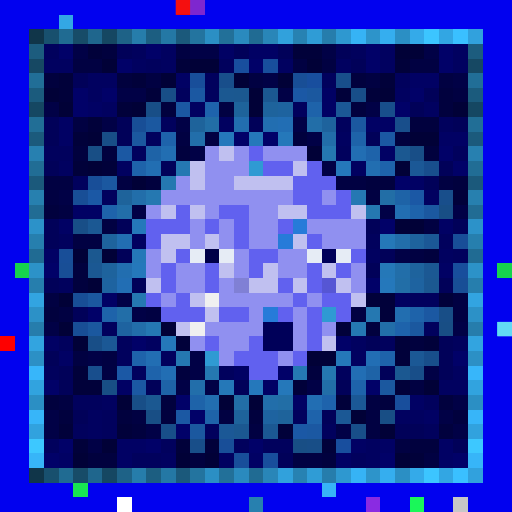
t = 0.00 s
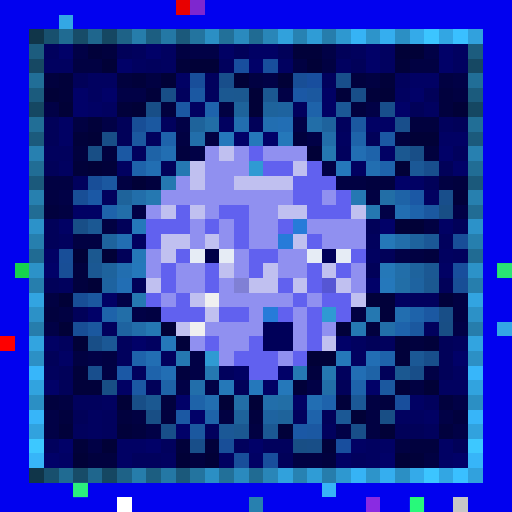
t = 0.34 s
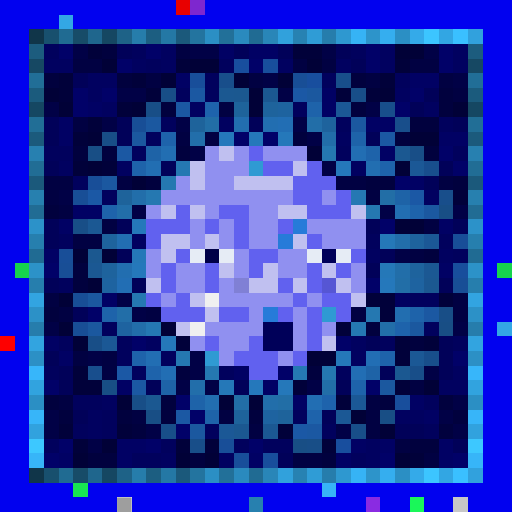
t = 0.69 s
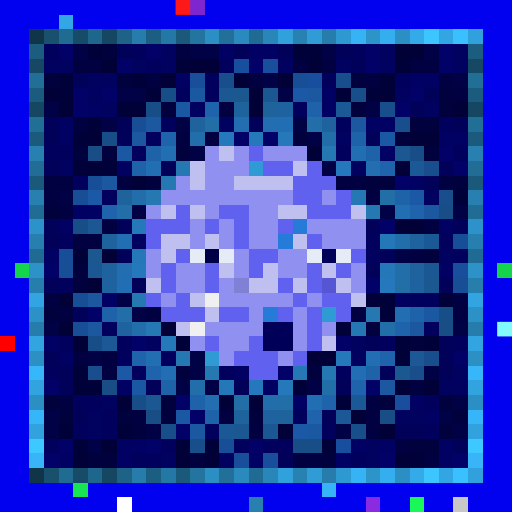
t = 1.03 s
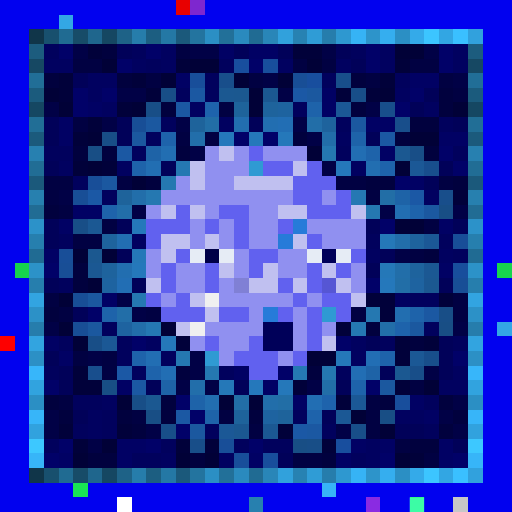
t = 1.37 s
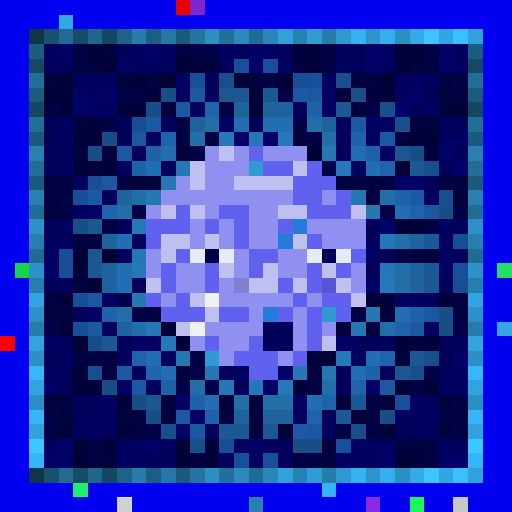
t = 1.72 s

The animated SVG that drew these frames (rendered in a browser with its animation timeline set to each time). Animation: 1 CSS @keyframes rule; one cycle of 2.06 s, repeats indefinitely.

<svg viewBox="0 0 35 35" shape-rendering="crispEdges" xmlns="http://www.w3.org/2000/svg"><style>@keyframes pop{0%,100%{opacity:0}18%{opacity:1}36%{opacity:0}}.a00{animation:pop 1.1s linear 0.00s infinite}.a01{animation:pop 1.1s linear -0.14s infinite}.a02{animation:pop 1.1s linear -0.28s infinite}.a03{animation:pop 1.1s linear -0.41s infinite}.a04{animation:pop 1.1s linear -0.55s infinite}.a05{animation:pop 1.1s linear -0.69s infinite}.a06{animation:pop 1.1s linear -0.83s infinite}.a07{animation:pop 1.1s linear -0.96s infinite}</style><rect width="35" height="35" fill="#0101ef"/><path fill="#e80000" d="M12 0h1v1H12z"/><path fill="#7e27cf" d="M13 0h1v1H13z"/><path fill="#33a7e5" d="M4 1h1v1H4zM34 22h1v1H34z"/><path fill="#103549" d="M2 2h1v1H2zM2 32h1v1H2z"/><path fill="#18506e" d="M3 2h1v1H3zM3 32h1v1H3z"/><path fill="#206b92" d="M4 2h1v1H4zM4 32h1v1H4z"/><path fill="#174c68" d="M5 2h1v1H5zM5 32h1v1H5z"/><path fill="#1f668d" d="M6 2h1v1H6zM6 32h1v1H6z"/><path fill="#154762" d="M7 2h1v1H7zM2 7h1v1H2zM32 7h1v1H32zM7 32h1v1H7z"/><path fill="#1e6287" d="M8 2h1v1H8zM8 32h1v1H8z"/><path fill="#267dab" d="M9 2h1v1H9zM9 32h1v1H9z"/><path fill="#1c5e81" d="M10 2h1v1H10zM10 32h1v1H10z"/><path fill="#2478a5" d="M11 2h1v1H11zM11 32h1v1H11z"/><path fill="#1b597b" d="M12 2h1v1H12zM2 12h1v1H2zM32 12h1v1H32zM12 32h1v1H12z"/><path fill="#23749f" d="M13 2h1v1H13zM13 32h1v1H13z"/><path fill="#2b8fc4" d="M14 2h1v1H14zM27 2h1v1H27zM2 27h1v1H2zM32 27h1v1H32zM14 32h1v1H14zM27 32h1v1H27z"/><path fill="#227099" d="M15 2h1v1H15zM15 32h1v1H15z"/><path fill="#2a8abe" d="M16 2h1v1H16zM16 32h1v1H16z"/><path fill="#206b93" d="M17 2h1v1H17zM2 17h1v1H2zM32 17h1v1H32zM17 32h1v1H17z"/><path fill="#2986b8" d="M18 2h1v1H18zM18 32h1v1H18z"/><path fill="#31a1dc" d="M19 2h1v1H19zM19 32h1v1H19z"/><path fill="#2782b2" d="M20 2h1v1H20zM20 32h1v1H20z"/><path fill="#2f9cd6" d="M21 2h1v1H21zM21 32h1v1H21z"/><path fill="#267dac" d="M22 2h1v1H22zM2 22h1v1H2zM32 22h1v1H32zM22 32h1v1H22z"/><path fill="#2e98d0" d="M23 2h1v1H23zM23 32h1v1H23z"/><path fill="#36b3f5" d="M24 2h1v1H24zM24 32h1v1H24z"/><path fill="#2d94ca" d="M25 2h1v1H25zM25 32h1v1H25z"/><path fill="#35aeef" d="M26 2h1v1H26zM26 32h1v1H26z"/><path fill="#34aae9" d="M28 2h1v1H28zM28 32h1v1H28z"/><path fill="#3cc5ff" d="M29 2h1v1H29zM29 32h1v1H29z"/><path fill="#32a6e3" d="M30 2h1v1H30zM30 32h1v1H30z"/><path fill="#3ac0ff" d="M31 2h1v1H31zM31 32h1v1H31z"/><path fill="#31a1dd" d="M32 2h1v1H32zM32 32h1v1H32z"/><path fill="#1c5c7e" d="M2 3h1v1H2zM32 3h1v1H32z"/><path fill="#01015d" d="M3 3h1v1H3zM9 3h1v1H9zM24 3h1v1H24zM10 4h1v1H10zM15 4h1v1H15zM14 5h1v1H14zM22 5h1v1H22zM27 5h1v1H27zM12 6h1v1H12zM14 6h1v1H14zM20 7h1v1H20zM11 8h1v1H11zM23 8h1v1H23zM30 8h1v1H30zM10 9h1v1H10zM3 10h2v1H3zM9 10h1v1H9zM23 10h1v1H23zM31 10h1v1H31zM5 12h1v1H5zM7 13h1v1H7zM4 16h1v1H4zM25 16h1v1H25zM30 16h1v1H30zM31 17h1v1H31zM4 19h1v1H4zM28 20h2v1H28zM7 22h1v1H7zM29 22h1v1H29zM4 23h1v1H4zM8 23h1v1H8zM26 23h1v1H26zM31 23h1v1H31zM8 24h1v1H8zM11 24h1v1H11zM3 25h1v1H3zM9 25h1v1H9zM15 25h1v1H15zM23 25h1v1H23zM5 27h2v1H5zM29 27h1v1H29zM7 28h1v1H7zM20 28h1v1H20zM5 29h1v1H5zM7 29h1v1H7zM14 29h1v1H14zM22 29h1v1H22zM29 29h1v1H29zM3 30h1v1H3zM11 30h1v1H11zM16 30h1v1H16zM18 30h2v1H18zM9 31h2v1H9zM24 31h1v1H24z"/><path fill="#010168" d="M4 3h1v1H4zM10 3h1v1H10zM25 3h1v1H25zM30 3h1v1H30zM8 4h1v1H8zM17 4h1v1H17zM25 4h1v1H25zM30 4h1v1H30zM5 6h1v1H5zM7 6h1v1H7zM28 6h1v1H28zM5 7h1v1H5zM27 7h1v1H27zM16 9h1v1H16zM18 9h1v1H18zM30 10h1v1H30zM31 11h1v1H31zM27 12h1v1H27zM26 15h1v1H26zM3 18h1v1H3zM25 19h1v1H25zM6 21h1v1H6zM9 23h1v1H9zM23 23h1v1H23zM31 24h1v1H31zM19 25h1v1H19zM3 26h1v1H3zM25 26h1v1H25zM12 27h1v1H12zM13 28h1v1H13zM12 29h1v1H12zM4 30h1v1H4zM10 30h1v1H10zM17 30h1v1H17zM3 31h1v1H3zM26 31h1v1H26zM31 31h1v1H31z"/><path fill="#010146" d="M5 3h1v1H5zM13 3h2v1H13zM22 3h1v1H22zM29 3h1v1H29zM18 5h1v1H18zM31 5h1v1H31zM8 6h2v1H8zM19 6h1v1H19zM3 7h1v1H3zM25 7h1v1H25zM7 8h1v1H7zM12 8h1v1H12zM20 8h1v1H20zM21 9h1v1H21zM13 10h1v1H13zM22 11h1v1H22zM4 13h1v1H4zM9 14h1v1H9zM26 14h1v1H26zM31 14h1v1H31zM27 17h1v1H27zM8 20h1v1H8zM9 21h1v1H9zM3 22h1v1H3zM31 22h1v1H31zM6 24h1v1H6zM13 24h1v1H13zM13 25h1v1H13zM29 25h1v1H29zM12 26h1v1H12zM14 26h1v1H14zM21 26h1v1H21zM31 27h1v1H31zM3 28h1v1H3zM30 28h1v1H30zM3 29h1v1H3zM10 29h1v1H10zM23 29h1v1H23zM31 29h1v1H31zM6 30h1v1H6z"/><path fill="#01013a" d="M6 3h1v1H6zM20 3h2v1H20zM12 4h1v1H12zM27 4h1v1H27zM4 5h1v1H4zM9 5h1v1H9zM26 5h1v1H26zM4 6h1v1H4zM10 6h1v1H10zM23 6h1v1H23zM25 6h1v1H25zM8 7h1v1H8zM6 8h1v1H6zM5 9h1v1H5zM5 11h1v1H5zM7 11h1v1H7zM31 13h1v1H31zM25 20h2v1H25zM30 20h1v1H30zM26 21h1v1H26zM23 22h1v1H23zM12 23h1v1H12zM27 23h1v1H27zM29 23h1v1H29zM27 24h1v1H27zM5 25h1v1H5zM5 26h2v1H5zM20 26h1v1H20zM27 26h1v1H27zM23 27h1v1H23zM4 29h1v1H4zM8 29h1v1H8zM19 29h1v1H19zM5 30h1v1H5zM12 30h1v1H12zM14 30h1v1H14zM22 30h1v1H22zM28 31h1v1H28z"/><path fill="#01013e" d="M7 3h1v1H7zM3 5h1v1H3zM8 5h1v1H8zM24 5h1v1H24zM30 6h1v1H30zM11 7h1v1H11zM24 7h1v1H24zM30 7h1v1H30zM28 8h2v1H28zM20 9h1v1H20zM27 9h1v1H27zM5 10h1v1H5zM7 10h1v1H7zM12 10h1v1H12zM29 10h1v1H29zM10 12h1v1H10zM25 12h2v1H25zM31 12h1v1H31zM3 14h1v1H3zM29 17h1v1H29zM5 18h1v1H5zM5 19h1v1H5zM3 21h1v1H3zM25 22h1v1H25zM28 23h1v1H28zM12 25h1v1H12zM21 25h1v1H21zM3 27h1v1H3zM11 27h1v1H11zM26 27h1v1H26zM30 27h1v1H30zM4 28h1v1H4zM8 28h1v1H8zM11 28h1v1H11zM17 28h1v1H17zM31 28h1v1H31zM9 29h1v1H9zM30 29h1v1H30zM28 30h2v1H28zM6 31h2v1H6zM13 31h1v1H13zM22 31h1v1H22z"/><path fill="#010159" d="M8 3h1v1H8zM16 3h1v1H16zM19 3h1v1H19zM23 3h1v1H23zM24 4h1v1H24zM5 5h1v1H5zM29 6h1v1H29zM28 7h1v1H28zM3 8h1v1H3zM8 8h1v1H8zM17 8h1v1H17zM31 8h1v1H31zM3 9h1v1H3zM8 9h1v1H8zM25 9h1v1H25zM3 11h1v1H3zM11 11h1v1H11zM30 11h1v1H30zM29 12h1v1H29zM3 15h1v1H3zM8 15h1v1H8zM25 15h1v1H25zM31 15h1v1H31zM3 16h1v1H3zM8 17h1v1H8zM26 17h1v1H26zM25 18h1v1H25zM3 19h1v1H3zM9 19h1v1H9zM30 19h1v1H30zM5 21h1v1H5zM25 23h1v1H25zM30 23h1v1H30zM3 24h1v1H3zM30 24h1v1H30zM4 25h1v1H4zM26 25h1v1H26zM30 25h1v1H30zM4 26h1v1H4zM10 26h1v1H10zM16 26h1v1H16zM23 26h1v1H23zM5 28h1v1H5zM22 28h1v1H22zM27 29h2v1H27zM31 30h1v1H31zM19 31h1v1H19z"/><path fill="#010160" d="M11 3h1v1H11zM26 3h1v1H26zM31 3h1v1H31zM3 4h2v1H3zM9 4h1v1H9zM11 4h1v1H11zM19 4h1v1H19zM23 4h1v1H23zM26 4h1v1H26zM31 4h1v1H31zM6 5h2v1H6zM6 6h1v1H6zM27 6h1v1H27zM7 7h1v1H7zM13 7h1v1H13zM29 7h1v1H29zM15 8h1v1H15zM23 9h1v1H23zM4 11h1v1H4zM8 11h1v1H8zM24 11h1v1H24zM29 13h1v1H29zM9 16h1v1H9zM25 17h1v1H25zM30 17h1v1H30zM27 20h1v1H27zM10 23h1v1H10zM24 23h1v1H24zM24 24h1v1H24zM31 25h1v1H31zM30 26h2v1H30zM7 27h1v1H7zM6 28h1v1H6zM27 28h2v1H27zM6 29h1v1H6zM25 30h1v1H25zM11 31h1v1H11zM15 31h1v1H15zM25 31h1v1H25z"/><path fill="#010142" d="M12 3h1v1H12zM5 4h2v1H5zM20 4h1v1H20zM22 4h1v1H22zM28 4h2v1H28zM10 5h1v1H10zM17 5h1v1H17zM25 5h1v1H25zM30 5h1v1H30zM31 6h1v1H31zM15 7h1v1H15zM5 8h1v1H5zM12 9h1v1H12zM14 9h1v1H14zM3 12h2v1H3zM8 12h1v1H8zM23 12h2v1H23zM30 12h1v1H30zM3 13h1v1H3zM25 13h1v1H25zM4 14h1v1H4zM7 15h1v1H7zM29 15h1v1H29zM5 16h2v1H5zM28 17h1v1H28zM3 20h1v1H3zM31 20h1v1H31zM4 21h1v1H4zM10 21h1v1H10zM24 21h1v1H24zM31 21h1v1H31zM5 24h1v1H5zM7 24h1v1H7zM7 25h1v1H7zM28 26h1v1H28zM4 27h1v1H4zM25 27h1v1H25zM9 28h1v1H9zM15 28h1v1H15zM25 28h1v1H25zM17 29h1v1H17zM25 29h1v1H25zM27 30h1v1H27zM20 31h2v1H20zM29 31h1v1H29z"/><path fill="#010164" d="M15 3h1v1H15zM17 3h2v1H17zM12 5h1v1H12zM28 5h2v1H28zM22 6h1v1H22zM6 7h1v1H6zM22 7h1v1H22zM4 8h1v1H4zM25 8h2v1H25zM4 9h1v1H4zM30 9h2v1H30zM26 10h1v1H26zM28 12h1v1H28zM5 14h2v1H5zM4 15h1v1H4zM30 15h1v1H30zM3 17h1v1H3zM30 18h1v1H30zM7 20h1v1H7zM3 23h1v1H3zM4 24h1v1H4zM16 25h1v1H16zM8 26h1v1H8zM18 26h1v1H18zM20 27h1v1H20zM28 27h1v1H28zM29 28h1v1H29zM8 30h2v1H8zM24 30h1v1H24zM26 30h1v1H26zM30 30h1v1H30zM4 31h1v1H4zM8 31h1v1H8zM17 31h1v1H17zM23 31h1v1H23zM30 31h1v1H30z"/><path fill="#010137" d="M27 3h2v1H27zM7 4h1v1H7zM13 4h2v1H13zM21 4h1v1H21zM11 5h1v1H11zM16 5h1v1H16zM19 5h1v1H19zM3 6h1v1H3zM17 6h1v1H17zM26 6h1v1H26zM4 7h1v1H4zM9 7h1v1H9zM17 7h1v1H17zM31 7h1v1H31zM6 9h1v1H6zM28 9h2v1H28zM21 10h1v1H21zM6 11h1v1H6zM27 11h1v1H27zM9 12h1v1H9zM27 15h2v1H27zM5 17h1v1H5zM7 17h1v1H7zM6 19h1v1H6zM4 20h1v1H4zM4 22h1v1H4zM11 22h1v1H11zM5 23h1v1H5zM21 24h2v1H21zM29 26h1v1H29zM8 27h1v1H8zM15 27h1v1H15zM17 27h1v1H17zM24 28h1v1H24zM26 29h1v1H26zM7 30h1v1H7zM5 31h1v1H5zM12 31h1v1H12zM14 31h1v1H14zM27 31h1v1H27z"/><path fill="#164863" d="M2 4h1v1H2zM32 4h1v1H32z"/><path fill="#184e9e" d="M16 4h1v1H16zM21 5h1v1H21zM23 30h1v1H23z"/><path fill="#184e9c" d="M18 4h1v1H18zM31 18h1v1H31zM27 27h1v1H27zM18 31h1v1H18z"/><path fill="#216e97" d="M2 5h1v1H2zM32 5h1v1H32z"/><path fill="#184e9a" d="M13 5h1v1H13zM16 31h1v1H16z"/><path fill="#184e8b" d="M15 5h1v1H15zM23 5h1v1H23zM26 7h1v1H26zM27 8h1v1H27zM30 13h1v1H30zM29 24h1v1H29z"/><path fill="#184e96" d="M20 5h1v1H20zM9 8h1v1H9zM5 13h1v1H5zM4 18h1v1H4zM31 19h1v1H31zM5 20h1v1H5zM5 22h1v1H5z"/><path fill="#1b5b7d" d="M2 6h1v1H2zM32 6h1v1H32z"/><path fill="#184e87" d="M11 6h1v1H11zM10 7h1v1H10zM7 9h1v1H7zM28 10h1v1H28zM5 15h1v1H5zM30 21h1v1H30zM6 23h1v1H6zM9 27h1v1H9zM21 30h1v1H21z"/><path fill="#1b58a2" d="M13 6h1v1H13zM29 21h1v1H29zM21 29h1v1H21z"/><path fill="#1b5891" d="M15 6h1v1H15zM18 6h1v1H18zM27 10h1v1H27zM29 19h1v1H29zM27 25h1v1H27zM10 27h1v1H10zM16 29h1v1H16z"/><path fill="#1b5890" d="M16 6h1v1H16zM6 17h1v1H6z"/><path fill="#1b58a5" d="M20 6h1v1H20zM6 13h1v1H6zM28 13h1v1H28zM8 25h1v1H8zM20 29h1v1H20z"/><path fill="#1b589f" d="M21 6h1v1H21zM9 9h1v1H9zM6 20h1v1H6zM6 22h1v1H6zM28 22h1v1H28zM26 26h1v1H26zM13 29h1v1H13z"/><path fill="#184e89" d="M24 6h1v1H24zM28 25h1v1H28zM11 29h1v1H11zM24 29h1v1H24zM13 30h1v1H13z"/><path fill="#1b58a3" d="M12 7h1v1H12zM26 9h1v1H26zM8 10h1v1H8zM9 26h1v1H9zM12 28h1v1H12z"/><path fill="#1e63ac" d="M14 7h1v1H14zM22 27h1v1H22z"/><path fill="#1e639b" d="M16 7h1v1H16zM13 8h1v1H13zM8 13h1v1H8zM16 28h1v1H16zM19 28h1v1H19z"/><path fill="#1e639c" d="M18 7h1v1H18z"/><path fill="#1e639f" d="M19 7h1v1H19z"/><path fill="#1e63aa" d="M21 7h1v1H21zM25 10h1v1H25zM9 11h1v1H9zM7 21h1v1H7zM28 21h1v1H28z"/><path fill="#1b5896" d="M23 7h1v1H23zM28 11h1v1H28zM29 16h1v1H29zM24 27h1v1H24zM15 29h1v1H15z"/><path fill="#216e96" d="M2 8h1v1H2zM32 8h1v1H32z"/><path fill="#1b58a0" d="M10 8h1v1H10zM24 8h1v1H24zM7 12h1v1H7zM29 14h1v1H29z"/><path fill="#226ea6" d="M14 8h1v1H14zM26 13h1v1H26zM19 27h1v1H19z"/><path fill="#226eb0" d="M16 8h1v1H16zM8 18h1v1H8zM27 21h1v1H27zM14 27h1v1H14z"/><path fill="#226eb1" d="M18 8h1v1H18zM25 11h1v1H25z"/><path fill="#226eb4" d="M19 8h1v1H19zM8 19h1v1H8zM25 24h1v1H25zM11 25h1v1H11zM24 25h1v1H24z"/><path fill="#226ea8" d="M21 8h1v1H21zM8 21h1v1H8zM22 26h1v1H22z"/><path fill="#1e639d" d="M22 8h1v1H22zM7 16h1v1H7zM28 16h1v1H28zM7 18h1v1H7zM28 18h1v1H28z"/><path fill="#1b5a7c" d="M2 9h1v1H2zM32 9h1v1H32z"/><path fill="#1e63ab" d="M11 9h1v1H11zM26 11h1v1H26zM7 14h1v1H7zM28 14h1v1H28zM27 22h1v1H27zM9 24h1v1H9zM26 24h1v1H26zM10 25h1v1H10zM24 26h1v1H24zM21 28h1v1H21z"/><path fill="#226eaa" d="M13 9h1v1H13zM9 13h1v1H9zM27 16h1v1H27zM9 22h1v1H9zM13 26h1v1H13zM18 27h1v1H18z"/><path fill="#2578bb" d="M15 9h1v1H15zM23 11h1v1H23zM9 18h1v1H9zM26 19h1v1H26zM17 26h1v1H17z"/><path fill="#2578ba" d="M17 9h1v1H17zM19 9h1v1H19zM9 15h1v1H9zM11 23h1v1H11zM19 26h1v1H19z"/><path fill="#226ea9" d="M22 9h1v1H22zM8 14h1v1H8zM27 18h1v1H27zM26 22h1v1H26z"/><path fill="#1e63a9" d="M24 9h1v1H24zM13 27h1v1H13zM14 28h1v1H14z"/><path fill="#2780b0" d="M2 10h1v1H2zM32 10h1v1H32z"/><path fill="#184e85" d="M6 10h1v1H6zM30 14h1v1H30zM30 22h1v1H30zM7 26h1v1H7zM10 28h1v1H10zM26 28h1v1H26zM20 30h1v1H20z"/><path fill="#1e63a7" d="M10 10h1v1H10zM27 13h1v1H27zM25 25h1v1H25zM11 26h1v1H11z"/><path fill="#226eb2" d="M11 10h1v1H11zM10 11h1v1H10zM27 14h1v1H27zM8 16h1v1H8z"/><path fill="#9090f0" d="M14 10h1v1H14zM16 10h1v1H16zM18 10h3v1H18zM14 11h3v1H14zM12 12h1v1H12zM14 12h2v1H14zM11 13h9v1H11zM22 13h1v1H22zM10 14h1v1H10zM14 14h1v1H14zM17 14h2v1H17zM13 15h1v1H13zM15 15h1v1H15zM17 15h2v1H17zM21 15h4v1H21zM13 16h1v1H13zM15 16h1v1H15zM17 16h2v1H17zM22 16h3v1H22zM10 17h1v1H10zM16 17h1v1H16zM19 17h2v1H19zM10 18h1v1H10zM12 18h2v1H12zM16 18h1v1H16zM19 18h2v1H19zM24 18h1v1H24zM12 19h2v1H12zM15 19h1v1H15zM24 19h1v1H24zM11 20h1v1H11zM15 20h5v1H15zM21 20h1v1H21zM17 21h1v1H17zM20 21h1v1H20zM14 22h4v1H14zM20 22h1v1H20zM22 22h1v1H22zM13 23h1v1H13zM15 23h2v1H15zM20 23h1v1H20zM15 24h1v1H15zM19 24h1v1H19z"/><path fill="#c0c0f0" d="M15 10h1v1H15zM13 11h1v1H13zM20 11h1v1H20zM13 12h1v1H13zM16 12h4v1H16zM11 14h1v1H11zM13 14h1v1H13zM19 14h2v1H19zM24 14h1v1H24zM11 16h2v1H11zM14 16h1v1H14zM20 16h1v1H20zM11 17h1v1H11zM15 18h1v1H15zM18 18h1v1H18zM22 18h1v1H22zM10 19h1v1H10zM17 19h2v1H17zM20 19h1v1H20zM23 19h1v1H23zM13 20h1v1H13zM24 20h1v1H24zM14 21h1v1H14zM12 22h1v1H12zM22 23h1v1H22z"/><path fill="#6161ef" d="M17 10h1v1H17zM18 11h2v1H18zM21 11h1v1H21zM20 12h3v1H20zM20 13h2v1H20zM23 13h1v1H23zM12 14h1v1H12zM15 14h2v1H15zM21 14h3v1H21zM10 15h3v1H10zM14 15h1v1H14zM16 15h1v1H16zM19 15h1v1H19zM10 16h1v1H10zM16 16h1v1H16zM21 16h1v1H21zM12 17h1v1H12zM17 17h2v1H17zM24 17h1v1H24zM11 18h1v1H11zM14 18h1v1H14zM17 18h1v1H17zM21 18h1v1H21zM23 18h1v1H23zM11 19h1v1H11zM14 19h1v1H14zM19 19h1v1H19zM21 19h1v1H21zM10 20h1v1H10zM12 20h1v1H12zM20 20h1v1H20zM22 20h2v1H22zM11 21h3v1H11zM15 21h2v1H15zM19 21h1v1H19zM21 21h1v1H21zM23 21h1v1H23zM21 22h1v1H21zM14 23h1v1H14zM17 23h1v1H17zM21 23h1v1H21zM16 24h3v1H16zM20 24h1v1H20zM17 25h2v1H17z"/><path fill="#2578b1" d="M22 10h1v1H22zM11 12h1v1H11zM10 13h1v1H10zM25 14h1v1H25zM9 20h1v1H9zM25 21h1v1H25zM12 24h1v1H12zM14 25h1v1H14zM22 25h1v1H22z"/><path fill="#226eb3" d="M24 10h1v1H24zM10 24h1v1H10zM21 27h1v1H21z"/><path fill="#216d95" d="M2 11h1v1H2zM32 11h1v1H32z"/><path fill="#2578b2" d="M12 11h1v1H12z"/><path fill="#2f9ad3" d="M17 11h1v1H17zM22 21h1v1H22zM14 24h1v1H14z"/><path fill="#184e8d" d="M29 11h1v1H29zM6 25h1v1H6z"/><path fill="#184e98" d="M6 12h1v1H6zM31 16h1v1H31zM4 17h1v1H4zM15 30h1v1H15z"/><path fill="#2780af" d="M2 13h1v1H2zM32 13h1v1H32zM17 34h1v1H17z"/><path fill="#2578b3" d="M24 13h1v1H24zM10 22h1v1H10zM24 22h1v1H24zM20 25h1v1H20z"/><path fill="#216c94" d="M2 14h1v1H2zM32 14h1v1H32z"/><path fill="#2c92c9" d="M2 15h1v1H2zM32 15h1v1H32z"/><path fill="#1b5893" d="M6 15h1v1H6zM6 18h1v1H6zM29 18h1v1H29zM18 29h1v1H18z"/><path fill="#267bd9" d="M20 15h1v1H20zM19 16h1v1H19zM18 21h1v1H18z"/><path fill="#267fae" d="M2 16h1v1H2zM32 16h1v1H32z"/><path fill="#2578b8" d="M26 16h1v1H26zM9 17h1v1H9zM26 18h1v1H26zM15 26h1v1H15z"/><path fill="#e6ecf5" d="M13 17h1v1H13zM15 17h1v1H15zM21 17h1v1H21zM23 17h1v1H23z"/><path fill="#000047" d="M14 17h1v1H14z"/><path fill="#000059" d="M22 17h1v1H22zM18 22h2v1H18zM18 23h2v1H18z"/><path fill="#16d34c" d="M1 18h1v1H1zM34 18h1v1H34z"/><path fill="#2c92c8" d="M2 18h1v1H2zM32 18h1v1H32z"/><path fill="#267ead" d="M2 19h1v1H2zM32 19h1v1H32z"/><path fill="#1e63a0" d="M7 19h1v1H7zM28 19h1v1H28zM8 22h1v1H8zM18 28h1v1H18z"/><path fill="#8080d5" d="M16 19h1v1H16z"/><path fill="#5656d4" d="M22 19h1v1H22z"/><path fill="#226ea7" d="M27 19h1v1H27zM16 27h1v1H16z"/><path fill="#32a4e1" d="M2 20h1v1H2zM32 20h1v1H32z"/><path fill="#f0f0f0" d="M14 20h1v1H14zM13 22h1v1H13z"/><path fill="#2c91c7" d="M2 21h1v1H2zM32 21h1v1H32z"/><path fill="#fe0000" d="M0 23h1v1H0z"/><path fill="#32a4e0" d="M2 23h1v1H2zM32 23h1v1H32z"/><path fill="#1b5895" d="M7 23h1v1H7zM28 24h1v1H28zM23 28h1v1H23z"/><path fill="#2c90c5" d="M2 24h1v1H2zM32 24h1v1H32z"/><path fill="#2578b9" d="M23 24h1v1H23z"/><path fill="#37b6fa" d="M2 25h1v1H2zM32 25h1v1H32z"/><path fill="#31a3df" d="M2 26h1v1H2zM32 26h1v1H32z"/><path fill="#37b5f9" d="M2 28h1v1H2zM32 28h1v1H32z"/><path fill="#31a2de" d="M2 29h1v1H2zM32 29h1v1H32z"/><path fill="#3dc8ff" d="M2 30h1v1H2zM32 30h1v1H32z"/><path fill="#37b5f8" d="M2 31h1v1H2zM32 31h1v1H32z"/><path fill="#18e552" d="M5 33h1v1H5z"/><path fill="#37b4f7" d="M22 33h1v1H22z"/><path fill="#ffffff" d="M8 34h1v1H8z"/><path fill="#8a2be2" d="M25 34h1v1H25z"/><path fill="#1af759" d="M28 34h1v1H28z"/><path fill="#c7c7c7" d="M31 34h1v1H31z"/><rect x="12" y="0" width="1" height="1" fill="#ff1b1b" class="a02"/><rect x="34" y="18" width="1" height="1" fill="#49ffb9" class="a06"/><rect x="34" y="22" width="1" height="1" fill="#85ffff" class="a02"/><rect x="5" y="33" width="1" height="1" fill="#4dffc6" class="a06"/><rect x="8" y="34" width="1" height="1" fill="#737373" class="a04"/><rect x="28" y="34" width="1" height="1" fill="#51ffd4" class="a00"/></svg>
